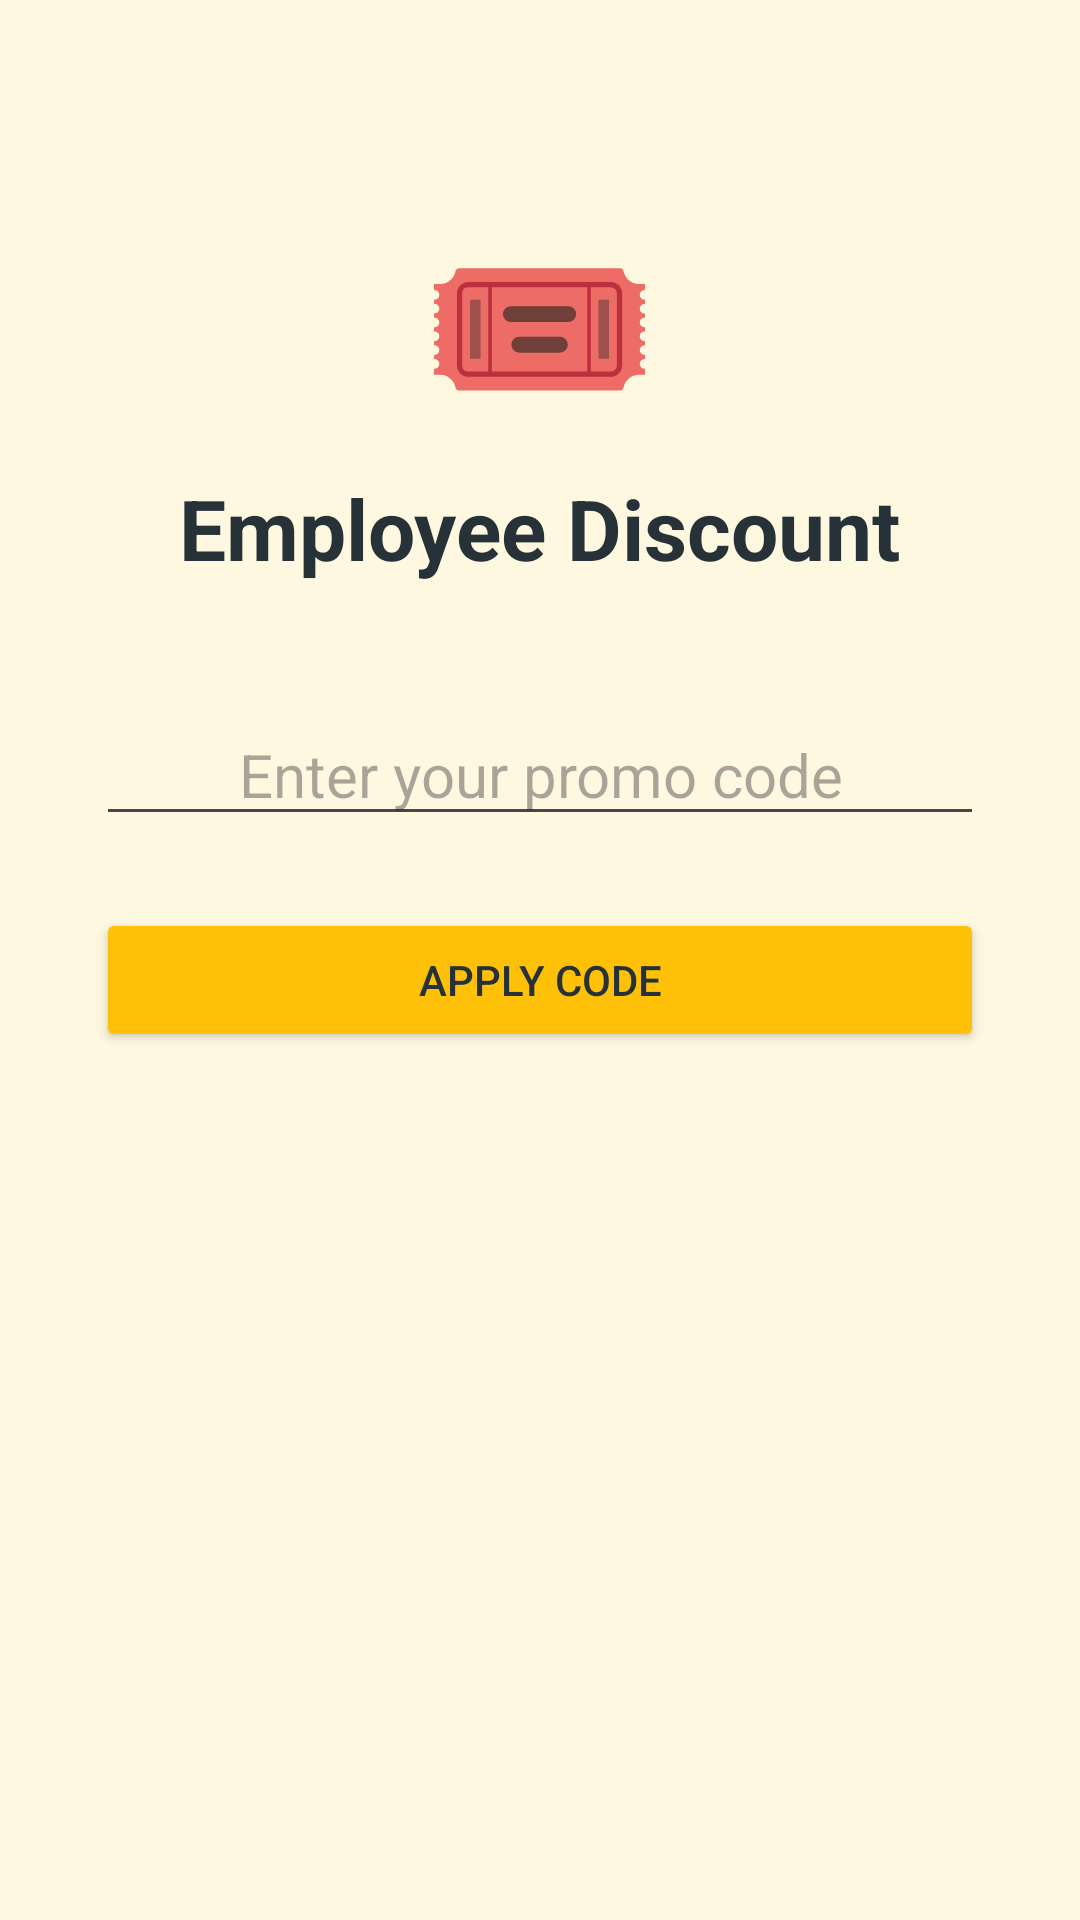

This screen was rendered from an Android layout file. Write that file and the resources it references.
<!-- AndroidManifest.xml: application theme Theme.NestGuard -->
<!-- res/layout/activity_promo.xml -->
<?xml version="1.0" encoding="utf-8"?>
<LinearLayout xmlns:android="http://schemas.android.com/apk/res/android"
    android:layout_width="match_parent"
    android:layout_height="match_parent"
    android:background="@color/duck_light"
    android:gravity="center_horizontal"
    android:orientation="vertical"
    android:padding="32dp">

    <TextView
        android:layout_width="wrap_content"
        android:layout_height="wrap_content"
        android:layout_marginTop="32dp"
        android:text="🎟️"
        android:textSize="64sp" />

    <TextView
        android:layout_width="wrap_content"
        android:layout_height="wrap_content"
        android:layout_marginTop="8dp"
        android:text="@string/promo_title"
        android:textColor="@color/duck_dark"
        android:textSize="28sp"
        android:textStyle="bold" />

    <EditText
        android:id="@+id/promoInput"
        android:layout_width="match_parent"
        android:layout_height="wrap_content"
        android:layout_marginTop="40dp"
        android:gravity="center"
        android:hint="@string/promo_prompt"
        android:inputType="textCapCharacters"
        android:textColor="@color/duck_dark"
        android:textSize="20sp" />

    <Button
        android:id="@+id/promoButton"
        android:layout_width="match_parent"
        android:layout_height="wrap_content"
        android:layout_marginTop="24dp"
        android:backgroundTint="@color/duck_yellow"
        android:text="@string/promo_button"
        android:textColor="@color/duck_dark" />

</LinearLayout>
<!-- resources referenced by this layout -->
<resources>
  <color name="duck_dark">#FF263238</color>
  <color name="duck_light">#FFFFF8E1</color>
  <color name="duck_yellow">#FFFFC107</color>
  <string name="promo_button">Apply Code</string>
  <string name="promo_prompt">Enter your promo code</string>
  <string name="promo_title">Employee Discount</string>
  <style name="Theme.NestGuard" parent="Base.Theme.NestGuard" />
  <style name="Base.Theme.NestGuard" parent="Theme.Material3.DayNight.NoActionBar">
          
          
      </style>
</resources>
